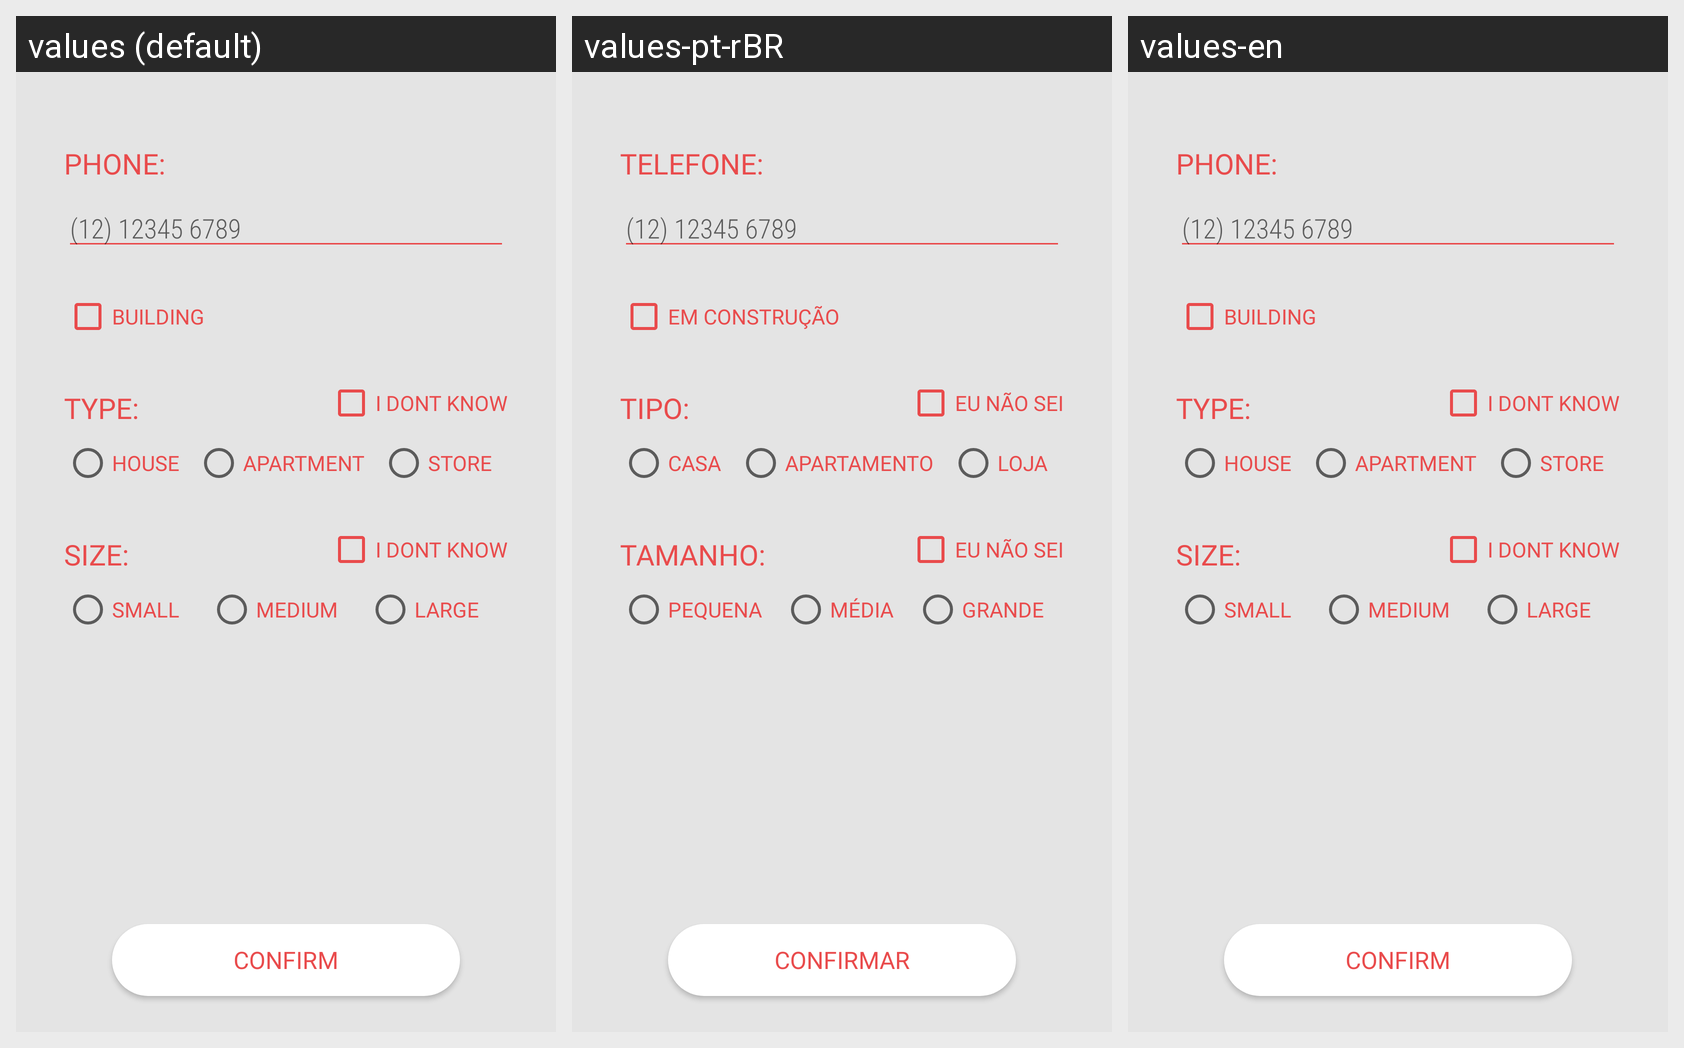

Here is an Android app screen in its default locale and in the app's own translations. Write out the translated-string differences for the strings that appear on this screen.
Android screen res/layout/activity_insert.xml rendered under 3 locales, left to right: values (default), values-pt-rBR, values-en. Device: Nexus 5 (rendered at 1080×1920; each locale shown at half size, 540×960, under a caption strip naming it); theme Theme.AppCompat.Light.NoActionBar.
Strings drawn on this screen, with the default value and each locale's value (text and hints the layout hard-codes, and strings that could not be matched under every locale, appear in the picture but are not listed):

app_insert_idk
  values: I DONT KNOW
  values-pt-rBR: EU NÃO SEI
  values-en: I DONT KNOW

app_insert_phone
  values: PHONE:
  values-pt-rBR: TELEFONE:
  values-en: PHONE:

app_insert_type
  values: TYPE:
  values-pt-rBR: TIPO:
  values-en: TYPE:

app_insert_house
  values: HOUSE
  values-pt-rBR: CASA
  values-en: HOUSE

app_insert_apartment
  values: APARTMENT
  values-pt-rBR: APARTAMENTO
  values-en: APARTMENT

app_insert_store
  values: STORE
  values-pt-rBR: LOJA
  values-en: STORE

app_insert_size
  values: SIZE:
  values-pt-rBR: TAMANHO:
  values-en: SIZE:

app_insert_small
  values: SMALL
  values-pt-rBR: PEQUENA
  values-en: SMALL

app_insert_medium
  values: MEDIUM
  values-pt-rBR: MÉDIA
  values-en: MEDIUM

app_insert_large
  values: LARGE
  values-pt-rBR: GRANDE
  values-en: LARGE

app_insert_building
  values: BUILDING
  values-pt-rBR: EM CONSTRUÇÃO
  values-en: BUILDING

app_insert_confirm
  values: CONFIRM
  values-pt-rBR: CONFIRMAR
  values-en: CONFIRM
